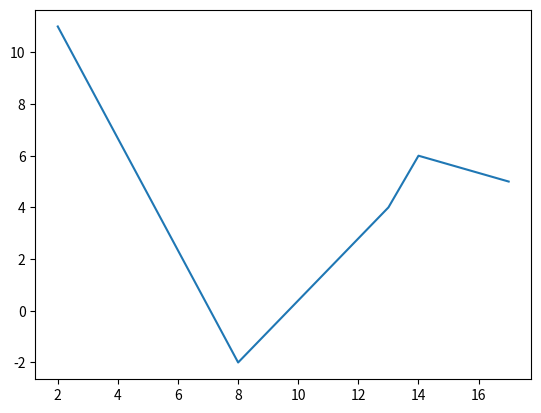
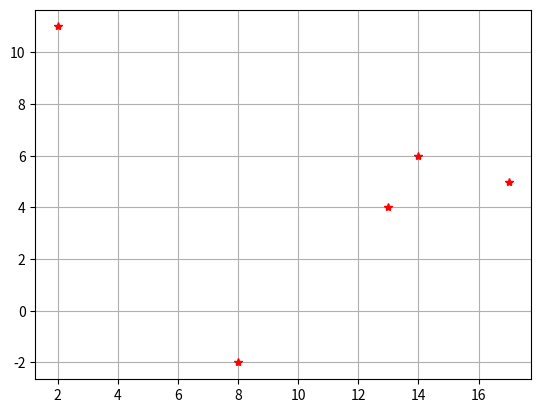
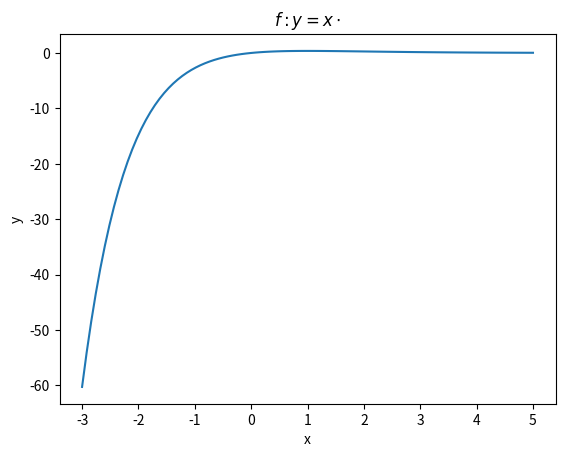
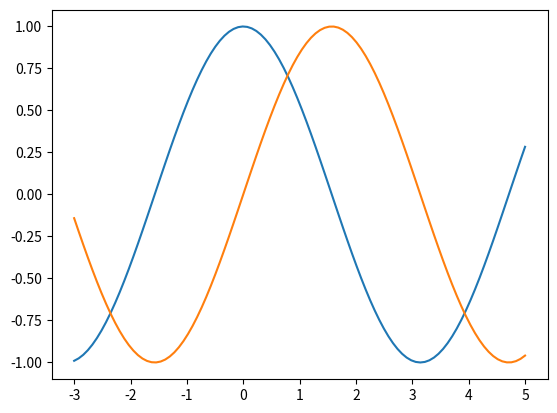

Recreate these plots in Python, in order.
import matplotlib.pyplot as plt
import numpy as np

# %matplotlib inline  # display plots inline in notebooks

plt.figure()
x = [2, 8, 13, 14, 17]
y = [11, -2, 4, 6, 5]
plt.plot(x, y)

plt.figure()
plt.plot(x, y, "r*")
plt.grid()

plt.figure()
x = np.linspace(-3, 5, 100)
y = x * np.exp(-x)
plt.xlabel("x")
plt.ylabel("y")
plt.title("$f: y = x\cdot$")
plt.plot(x, y)

plt.figure()
x = np.linspace(-3, 5, 100)
y = np.cos(x)
y2 = np.sin(x)
plt.plot(x, y, x, y2)


def nakresl(predpis, od: int, do: int):
    f = eval("lambda x:" + predpis)
    x = np.linspace(od, do, 1000)
    y = f(x)
    plt.plot(x, y)
    plt.grid()
    plt.title(f"y = {predpis}")


plt.show()
